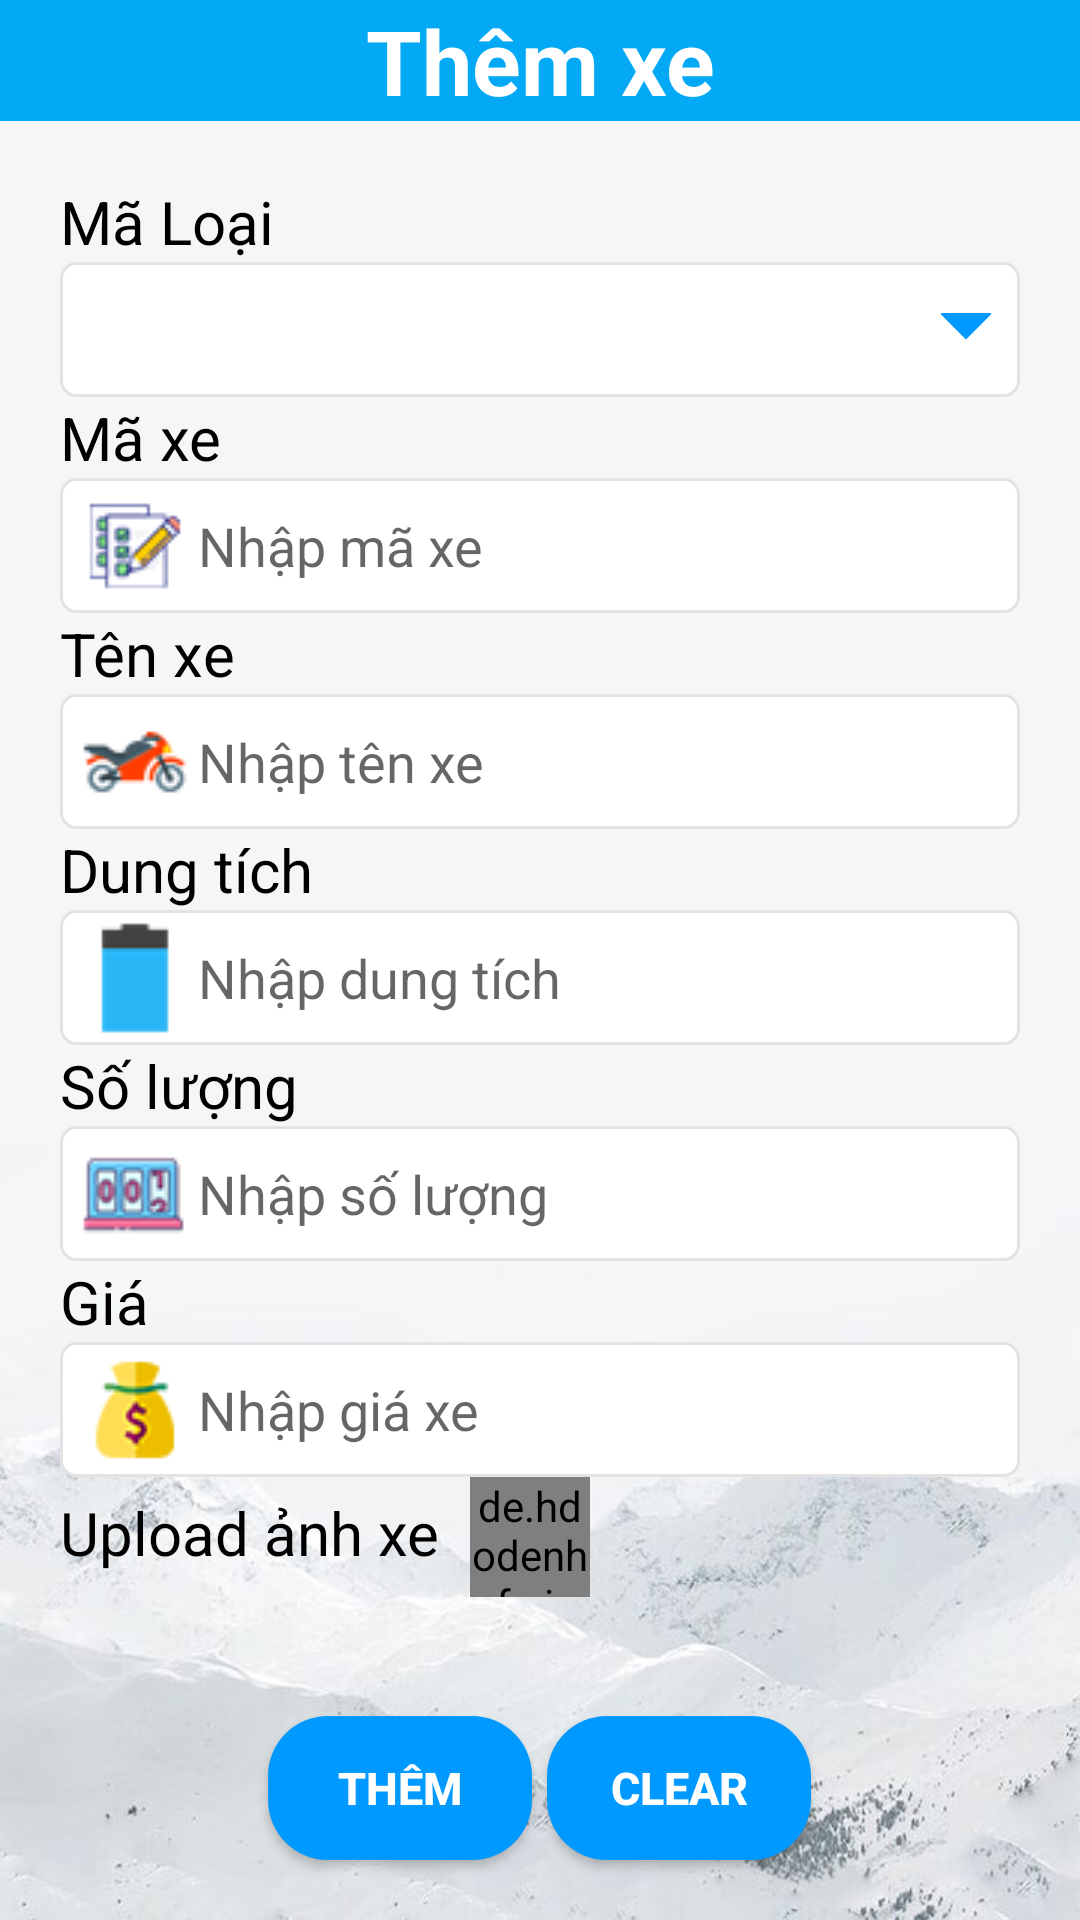

Layout XML and referenced resources for this Android screen:
<!-- AndroidManifest.xml: application theme AppTheme -->
<!-- res/layout/them_xe.xml -->
<?xml version="1.0" encoding="utf-8"?>
<LinearLayout xmlns:android="http://schemas.android.com/apk/res/android"
    xmlns:app="http://schemas.android.com/apk/res-auto"
    xmlns:tools="http://schemas.android.com/tools"
    android:layout_width="match_parent"
    android:layout_height="match_parent"
    android:background="@drawable/background3"
    android:orientation="vertical"
    tools:context=".screen.motobike.ThemXe">

    <TextView style="@style/title_add" />

    <LinearLayout style="@style/linear_info">

        <LinearLayout style="@style/linear_fill_info">

            <TextView style="@style/txtMaloai" />

            <Spinner
                android:id="@+id/txtMaLoai"
                style="@style/edit_maloai_spinner" />

        </LinearLayout>

        <LinearLayout style="@style/linear_fill_info">

            <TextView style="@style/txtMaxe" />

            <EditText
                android:id="@+id/txtMaXe"
                style="@style/edit_maxe" />

        </LinearLayout>

        <LinearLayout style="@style/linear_fill_info">

            <TextView style="@style/txtTenxe"></TextView>

            <EditText
                android:id="@+id/txtTenXe"
                style="@style/edit_tenxe" />

        </LinearLayout>

        <LinearLayout style="@style/linear_fill_info">

            <TextView style="@style/txtDungtich" />

            <EditText
                android:id="@+id/txtDungTich"
                style="@style/edit_dungtich" />

        </LinearLayout>

        <LinearLayout style="@style/linear_fill_info">

            <TextView style="@style/txtSoluong" />

            <EditText
                android:id="@+id/txtSoLuong"
                style="@style/edit_soluong" />

        </LinearLayout>

        <LinearLayout style="@style/linear_fill_info">

            <TextView style="@style/txtDongia" />

            <EditText
                android:id="@+id/txtDonGia"
                style="@style/edit_dongia" />
        </LinearLayout>

        <LinearLayout style="@style/linear_upload_xe">

            <TextView style="@style/txtUpload" />

            <de.hdodenhof.circleimageview.CircleImageView
                android:id="@+id/uploadPictureXe"
                style="@style/CircleImageViewXe"
                app:civ_border_color="@color/blue"
                app:civ_border_width="2dp" />

        </LinearLayout>

    </LinearLayout>

    <LinearLayout style="@style/linear_button">

        <Button
            android:id="@+id/btnThem"
            style="@style/btn_them"></Button>

        <Button
            android:id="@+id/btnClear"
            style="@style/btn_clear"></Button>

    </LinearLayout>

</LinearLayout>
<!-- resources referenced by this layout -->
<resources>
  <color name="blue">#0099FF</color>
  <style name="linear_fill_info">
          <item name="android:layout_width">match_parent</item>
          <item name="android:layout_height">0dp</item>
          <item name="android:layout_weight">1</item>
          <item name="android:orientation">vertical</item>
      </style>
  <style name="linear_info">
          <item name="android:layout_width">match_parent</item>
          <item name="android:layout_height">0dp</item>
          <item name="android:layout_weight">7</item>
          <item name="android:orientation">vertical</item>
          <item name="android:layout_margin">20dp</item>
      </style>
  <style name="linear_upload_xe">
          <item name="android:layout_width">match_parent</item>
          <item name="android:layout_height">wrap_content</item>
          <item name="android:orientation">horizontal</item>
      </style>
  <style name="txtDongia">
          <item name="android:layout_width">wrap_content</item>
          <item name="android:layout_height">wrap_content</item>
          <item name="android:text">@string/tv_dongia</item>
          <item name="android:textSize">20dp</item>
          <item name="android:textColor">@color/black</item>
      </style>
  <style name="txtMaloai">
          <item name="android:layout_width">wrap_content</item>
          <item name="android:layout_height">wrap_content</item>
          <item name="android:text">@string/tv_maloai</item>
          <item name="android:textSize">20dp</item>
          <item name="android:textColor">@color/black</item>
      </style>
  <style name="txtMaxe">
          <item name="android:layout_width">wrap_content</item>
          <item name="android:layout_height">wrap_content</item>
          <item name="android:text">@string/tv_maxe</item>
          <item name="android:textSize">20dp</item>
          <item name="android:textColor">@color/black</item>
      </style>
  <style name="txtTenxe">
          <item name="android:layout_width">wrap_content</item>
          <item name="android:layout_height">wrap_content</item>
          <item name="android:text">@string/tv_tenxe</item>
          <item name="android:textSize">20dp</item>
          <item name="android:textColor">@color/black</item>
      </style>
  <style name="AppTheme" parent="Theme.AppCompat.Light.DarkActionBar">
          
          <item name="colorPrimary">@color/colorPrimary</item>
          <item name="colorPrimaryDark">@color/colorPrimaryDark</item>
          <item name="colorAccent">@color/colorAccent</item>
      </style>
  <string name="btn_clear">Clear</string>
  <string name="btn_add">Thêm</string>
  <string name="hint_dongia">Nhập giá xe</string>
  <!-- drawable state_textbox_white (drawable) -->
  <?xml version="1.0" encoding="utf-8"?>
  <selector xmlns:android="http://schemas.android.com/apk/res/android">
  
      <item android:drawable="@drawable/shapte_textbox_select" android:state_focused="true" />
  
      <item android:drawable="@drawable/shape_textbox_normal" />
  
  </selector>
  <string name="hint_dungtich">Nhập dung tích</string>
  <string name="hint_maloai">Nhập mã Loại</string>
  <string name="hint_maxe">Nhập mã xe</string>
  <string name="hint_soluong">Nhập số lượng</string>
  <string name="hint_tenxe">Nhập tên xe</string>
  <string name="title_add">Thêm xe</string>
  <string name="tv_dongia">Giá</string>
  <color name="black">#000000</color>
  <string name="tv_dungtich">Dung tích</string>
  <string name="tv_maloai">Mã Loại</string>
  <string name="tv_maxe">Mã xe</string>
  <string name="tv_soluong">Số lượng</string>
  <string name="tv_tenxe">Tên xe</string>
  <string name="uploadXe">Upload ảnh xe</string>
  <color name="colorPrimary">#6200EE</color>
  <color name="colorPrimaryDark">#3700B3</color>
  <color name="colorAccent">#03DAC5</color>
  <color name="white">#FFFFFF</color>
  <color name="light_gray_macos">#e3e3e3</color>
  <color name="blue_macos">#0162fe</color>
</resources>
